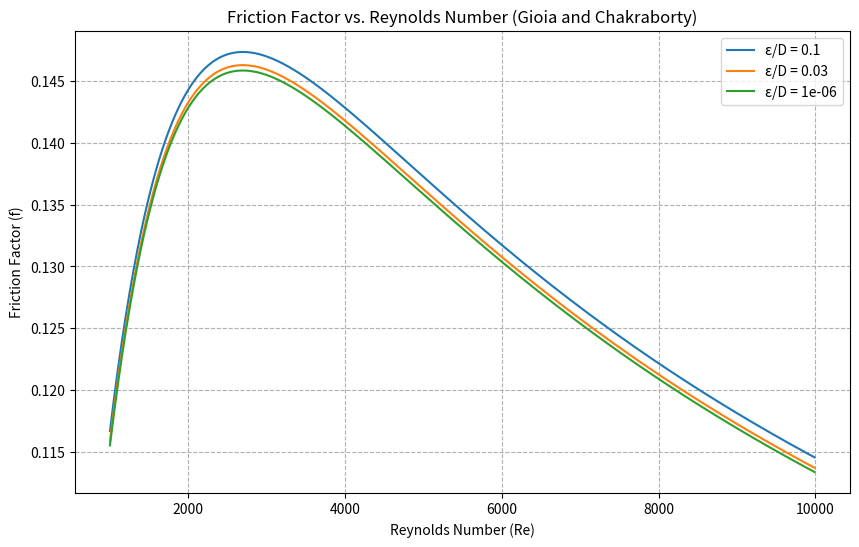

Reproduce this figure in Python.
import matplotlib.pyplot as plt

"""
Equation and Parameters:

The paper presents two main equations:

Equation (1): Relates the friction factor (f) to the Reynolds number (Re) and the roughness parameter (k):
f = \\frac{0.8}{\\left(Re/A \\right)^{\\frac{1}{3}}} \\left( 1 + \\frac{12}{\\left(Re/B \\right)^2} \\right)^{-\\frac{1}{2}}

Equation (2): Defines the parameters A and B based on the roughness ratio ϵ=k/D:
A = 30 + 8.8 \\ epsilon + 7.1 \\ epsilon^2 + 2.4 \\ epsilon^3
B = 550 + 33 \\ epsilon^2

"""
def gioia_chakraborty_friction_factor(Re, epsilon):
    """
    Calculates the friction factor using the Gioia and Chakraborty method.

    Args:
        Re: Reynolds number
        k: Roughness height
        D: Pipe diameter

    Returns:
        Friction factor
    """

    A = 30 + 8.8 * epsilon + 7.1 * epsilon**2 + 2.4 * epsilon**3
    B = 550 + 33 * epsilon**2

    f = 0.8 / (Re / A)**(1/3) * (1 + 12 / (Re / B)**2)**(-1/2)

    return f
    

# Parameters

#r = k / D  # Calculate roughness ratio
r = 0.02
Re_values = range(1000, 10000, 10)  # Range of Reynolds numbers

plt.figure(figsize=(10, 6))

# Calculate friction factors for each Reynolds number
for r in [1e-1, 3e-2, 1e-6]:
    f_values = [gioia_chakraborty_friction_factor(Re, r) for Re in Re_values]
    plt.plot(Re_values, f_values,label=f'ε/D = {r}')

# Create the plot
plt.xlabel("Reynolds Number (Re)")
plt.ylabel("Friction Factor (f)")
plt.title("Friction Factor vs. Reynolds Number (Gioia and Chakraborty)")

plt.grid(True, which='both', ls='--')
plt.legend()
plt.savefig('gcff.png')